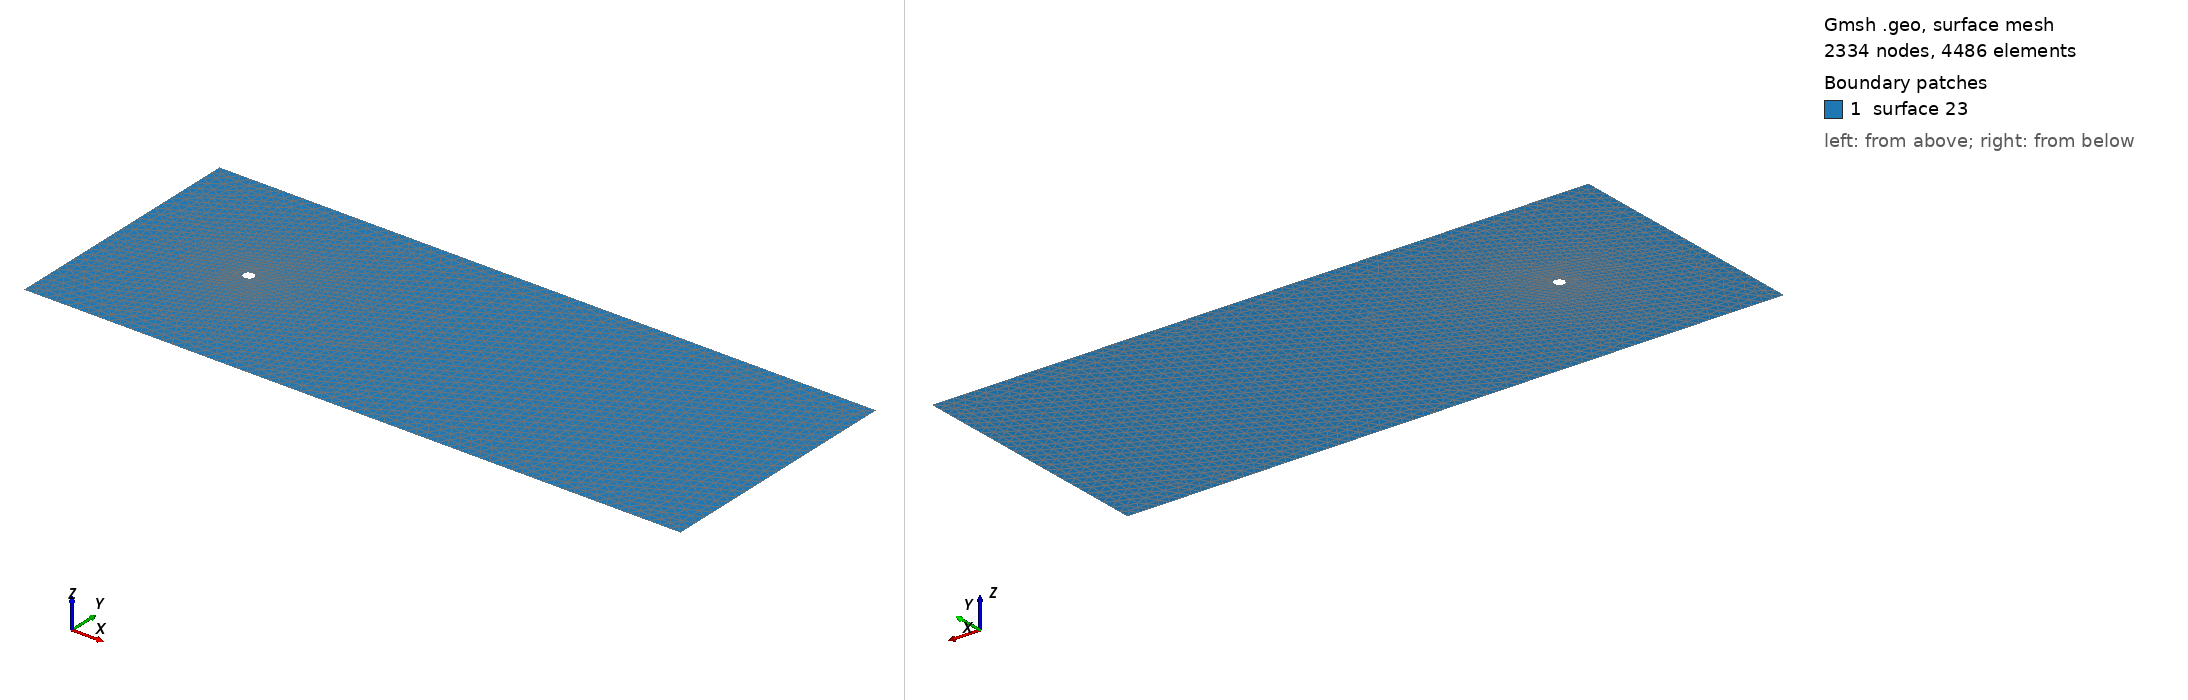

Gmsh geometry script, surface-meshed: 2334 nodes, 4486 surface elements. Boundary patches (legend numbers): 1 surface 23. Left view from above one corner, right view from below the opposite corner. The script declares no physical surfaces, so the legend lists its geometric surfaces. The drawing asked Gmsh for element sizes between 1% and 20% of the model's largest extent; the script's own settings can give other sizes.

=== ObstacleUnsteady.geo (drawn) ===
cl1 = 1;
Point(1) = {-12, -12, 0, cl1};
Point(2) = {-12, 12, 0, cl1};
Point(5) = {0, 0, 0, cl1};
Point(6) = {0.5, 0, 0, cl1};
Point(7) = {-0.5, 0, 0, cl1};
Point(8) = {0, 0.5, 0, cl1};
Point(9) = {0, -0.5, 0, cl1};
Point(11) = {50, 12, 0, cl1};
Point(12) = {50, -12, 0, cl1};
Line(1) = {1, 2};
Circle(5) = {7, 5, 8};
Circle(6) = {8, 5, 6};
Circle(7) = {6, 5, 9};
Circle(8) = {9, 5, 7};
Line(18) = {1, 12};
Line(19) = {12, 11};
Line(20) = {11, 2};
Line Loop(23) = {18, 19, 20, -1, -5, -8, -7, -6};
Plane Surface(23) = {23};
